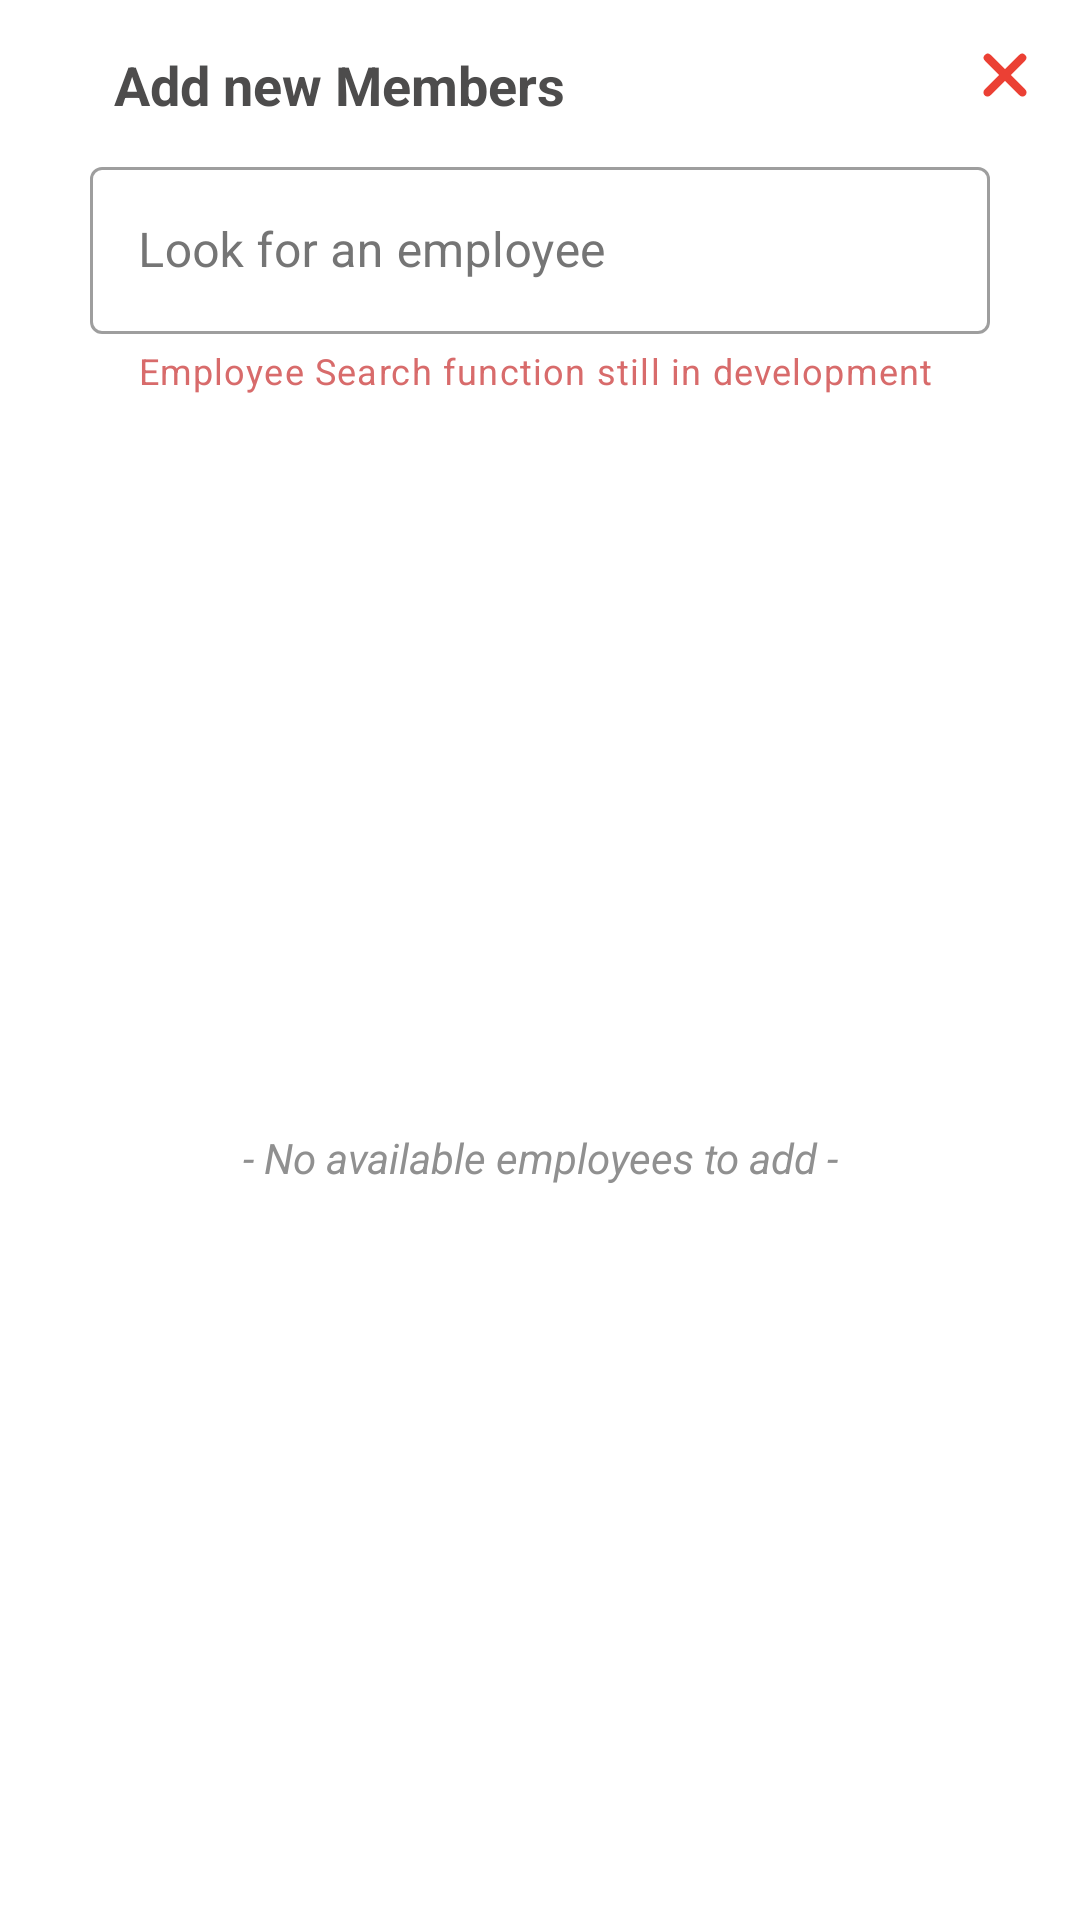

The Android layout XML behind this screen, and the referenced resources:
<!-- AndroidManifest.xml: application theme Theme.Hris -->
<!-- res/layout/custom_dialog_teams_browse_for_members.xml -->
<?xml version="1.0" encoding="utf-8"?>
<androidx.constraintlayout.widget.ConstraintLayout xmlns:android="http://schemas.android.com/apk/res/android"
    xmlns:app="http://schemas.android.com/apk/res-auto"
    xmlns:tools="http://schemas.android.com/tools"
    android:layout_width="match_parent"
    android:layout_marginStart="30dp"
    android:layout_marginEnd="30dp"
    android:layout_height="wrap_content"
    android:background="@color/dialogNightDay">


    <TextView
        android:id="@+id/dialogTitle"
        android:layout_width="wrap_content"
        android:layout_height="wrap_content"
        android:layout_marginStart="8sp"
        android:layout_marginTop="16dp"
        android:layout_marginEnd="8dp"
        android:text="Add new Members"
        android:textSize="18sp"
        android:textStyle="bold"
        app:layout_constraintStart_toStartOf="@+id/lookForEmployee_layout"
        app:layout_constraintTop_toTopOf="parent"
        tools:ignore="HardcodedText" />

    <ImageView
        android:id="@+id/btn_cancel"
        android:layout_width="wrap_content"
        android:layout_height="wrap_content"
        android:src="@drawable/close_button"
        android:padding="10sp"
        app:layout_constraintEnd_toEndOf="parent"
        app:layout_constraintTop_toTopOf="parent"
        />


    <com.google.android.material.textfield.TextInputLayout
        android:id="@+id/lookForEmployee_layout"
        android:layout_width="300dp"
        android:layout_height="wrap_content"
        android:layout_marginTop="10sp"
        android:ems="10"
        android:hint="Look for an employee"
        android:minHeight="48dp"
        android:textColorHint="#757575"
        android:textSize="18sp"
        app:layout_constraintLeft_toLeftOf="parent"
        app:layout_constraintRight_toRightOf="parent"
        app:endIconMode="clear_text"
        app:startIconDrawable="@drawable/person_search"
        app:errorEnabled="true"
        app:helperTextEnabled="true"
        app:helperText="Employee Search function still in development"
        app:helperTextTextColor="#D86B6B"
        style="@style/Widget.MaterialComponents.TextInputLayout.OutlinedBox"
        app:layout_constraintTop_toBottomOf="@+id/dialogTitle"
        tools:ignore="Autofill,HardcodedText">

        <com.google.android.material.textfield.TextInputEditText
            android:id="@+id/lookForEmployee"
            android:inputType="text"
            android:layout_width="match_parent"
            android:layout_height="wrap_content"
            />

    </com.google.android.material.textfield.TextInputLayout>


    <ListView
        android:id="@+id/listView_lookForEmployees"
        android:layout_width="wrap_content"
        android:layout_height="300sp"
        app:layout_constraintTop_toBottomOf="@id/lookForEmployee_layout"
        app:layout_constraintStart_toStartOf="parent"
        app:layout_constraintEnd_toEndOf="parent"
        android:layout_marginBottom="20sp"
        tools:listitem="@layout/list_item"
        />

    <TextView
        android:id="@+id/emptyListAddMembers"
        android:layout_width="wrap_content"
        android:layout_height="wrap_content"
        android:padding="10dp"
        android:text="- No available employees to add -"
        android:textStyle="italic"
        android:textColor="@color/custTextColor"
        android:layout_marginTop="40dp"
        android:layout_marginBottom="40dp"
        app:layout_constraintTop_toBottomOf="@id/lookForEmployee_layout"
        app:layout_constraintStart_toStartOf="parent"
        app:layout_constraintEnd_toEndOf="parent"
        app:layout_constraintBottom_toBottomOf="parent"
        android:textAlignment="center"
        tools:ignore="HardcodedText" />

    <View
        android:id="@+id/buffer"
        android:backgroundTint="@color/darkerTextColor"
        android:layout_width="100dp"
        android:layout_height="1dp"
        android:layout_marginTop="20sp"
        android:layout_marginBottom="5sp"
        app:layout_constraintBottom_toBottomOf="parent"
        app:layout_constraintTop_toBottomOf="@id/listView_lookForEmployees"
        app:layout_constraintStart_toStartOf="parent"
        app:layout_constraintEnd_toEndOf="parent"
        />


</androidx.constraintlayout.widget.ConstraintLayout>
<!-- res/layout/list_item.xml (included above) -->
<?xml version="1.0" encoding="utf-8"?>
<LinearLayout xmlns:android="http://schemas.android.com/apk/res/android"
    xmlns:tools="http://schemas.android.com/tools"
    android:orientation="vertical"
    android:layout_marginTop="10dp"
    android:layout_marginBottom="10dp"
    android:layout_width="match_parent"
    android:layout_height="match_parent">

    <RelativeLayout
        android:layout_width="match_parent"
        android:layout_height="wrap_content"
        android:layout_marginTop="16dp">

        <LinearLayout
            android:layout_width="match_parent"
            android:layout_height="wrap_content"
            android:layout_marginVertical="10dp"
            android:orientation="horizontal">


            <ImageView
                android:layout_width="60dp"
                android:layout_height="60dp"
                android:layout_marginTop="10dp"
                android:layout_marginStart="20dp"
                android:src="@drawable/user_icon_transparent" />

            <LinearLayout
                android:layout_width="wrap_content"
                android:layout_height="wrap_content"
                android:layout_marginStart="20dp"
                android:orientation="vertical">

                <TextView
                    android:id="@+id/employee_name"
                    android:layout_width="wrap_content"
                    android:layout_height="wrap_content"
                    android:text="Employee name"
                    android:textColor="@color/darkerTextColor"
                    android:textSize="20sp"
                    android:textStyle="bold"
                    />

                <TextView
                    android:id="@+id/employee_email"
                    android:layout_width="wrap_content"
                    android:layout_height="wrap_content"
                    android:layout_marginTop="5dp"
                    android:textSize="16sp"
                    android:text="Employee Email"
                    />


                <TextView
                    android:id="@+id/last_timeIn"
                    android:layout_width="wrap_content"
                    android:layout_height="wrap_content"
                    android:paddingTop="5dp"
                    android:text="last time in: 69 pm"
                    tools:ignore="HardcodedText" />

            </LinearLayout>

        </LinearLayout>


    </RelativeLayout>

</LinearLayout>
<!-- resources referenced by this layout -->
<resources>
  <color name="custTextColor">#909090</color>
  <color name="darkerTextColor">#000</color>
  <color name="dialogNightDay">#FFF</color>
  <!-- drawable close_button (drawable) -->
  <vector xmlns:android="http://schemas.android.com/apk/res/android"
      android:width="30dp"
      android:height="30dp"
      android:viewportWidth="24"
      android:viewportHeight="24">
    <path
        android:pathData="m13.537,12l3.855,-3.855a1.091,1.091 0,0 0,-1.542 -1.541l0.001,-0.001l-3.855,3.855l-3.855,-3.855A1.091,1.091 0,0 0,6.6 8.145l-0.001,-0.001l3.855,3.855l-3.855,3.855a1.091,1.091 0,1 0,1.541 1.542l0.001,-0.001l3.855,-3.855l3.855,3.855a1.091,1.091 0,1 0,1.542 -1.541l-0.001,-0.001z"
        android:fillColor="#eb4034"
        />
  </vector>
  <!-- drawable user_icon_transparent: png bitmap (drawable, 35543 bytes) -->
  <style name="Theme.Hris" parent="Theme.MaterialComponents.DayNight.NoActionBar">
          
          <item name="colorPrimary">@color/teal_700</item>
          <item name="colorPrimaryVariant">@color/purple_700</item>
          <item name="colorOnPrimary">@color/white</item>
          
          <item name="colorSecondary">@color/teal_200</item>
          <item name="colorSecondaryVariant">@color/teal_700</item>
          <item name="colorOnSecondary">@color/black</item>
          
          <item name="android:statusBarColor">#4cc2c2</item>
          <item name="android:textColor">#4d4c4c</item>
          <item name="drawerArrowStyle">@style/DrawerHamburgerStyle</item>
      </style>
  <color name="teal_700">#FF018786</color>
  <color name="purple_700">#FF3700B3</color>
  <color name="white">#FFFFFFFF</color>
  <color name="teal_200">#FF03DAC5</color>
  <color name="black">#FF000000</color>
  <style name="DrawerHamburgerStyle" parent="@style/Widget.AppCompat.DrawerArrowToggle">
          <item name="spinBars">true</item>
          <item name="color">@android:color/black</item>
      </style>
</resources>
